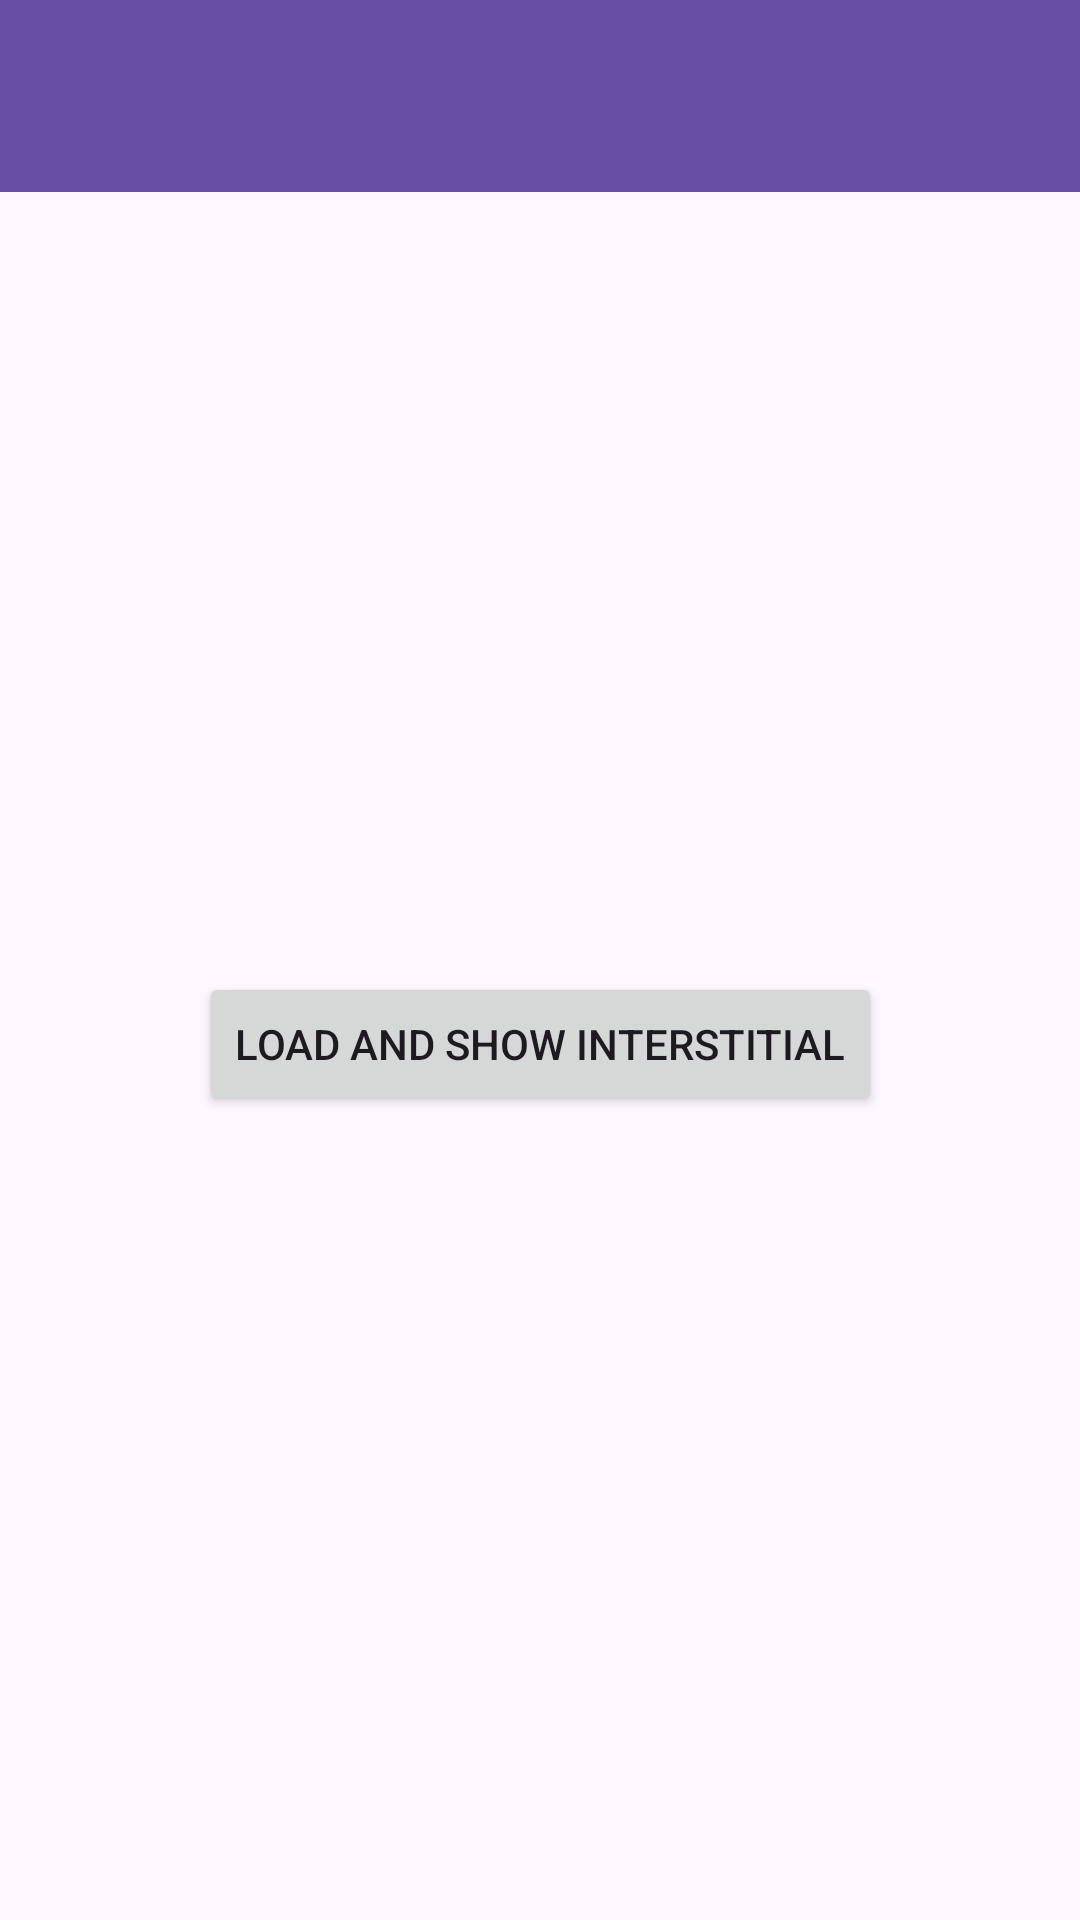

Layout XML and referenced resources for this Android screen:
<!-- AndroidManifest.xml: application theme Theme.ChartboostMediationLeaksTest -->
<!-- res/layout/activity_interstitial.xml -->
<?xml version="1.0" encoding="utf-8"?>
<androidx.constraintlayout.widget.ConstraintLayout xmlns:android="http://schemas.android.com/apk/res/android"
    xmlns:app="http://schemas.android.com/apk/res-auto"
    xmlns:tools="http://schemas.android.com/tools"
    android:layout_width="match_parent"
    android:layout_height="match_parent"
    tools:context=".InterstitialActivity">

    <androidx.appcompat.widget.Toolbar
        android:id="@+id/toolbar"
        android:layout_width="match_parent"
        android:layout_height="?attr/actionBarSize"
        android:background="?attr/colorPrimary"
        android:elevation="4dp"
        android:theme="@style/ThemeOverlay.AppCompat.ActionBar"
        app:layout_constraintEnd_toEndOf="parent"
        app:layout_constraintStart_toStartOf="parent"
        app:layout_constraintTop_toTopOf="parent"
        app:popupTheme="@style/ThemeOverlay.AppCompat.Light" />

    <Button
        android:id="@+id/loadAndShowInterstitial"
        android:layout_width="wrap_content"
        android:layout_height="wrap_content"
        android:layout_marginBottom="8dp"
        android:text="Load and Show Interstitial"
        app:layout_constraintBottom_toBottomOf="parent"
        app:layout_constraintEnd_toEndOf="parent"
        app:layout_constraintStart_toStartOf="parent"
        app:layout_constraintTop_toBottomOf="@id/toolbar" />

</androidx.constraintlayout.widget.ConstraintLayout>
<!-- resources referenced by this layout -->
<resources>
  <style name="Theme.ChartboostMediationLeaksTest" parent="Base.Theme.ChartboostMediationLeaksTest" />
  <style name="Base.Theme.ChartboostMediationLeaksTest" parent="Theme.Material3.DayNight.NoActionBar">
          
          
      </style>
</resources>
